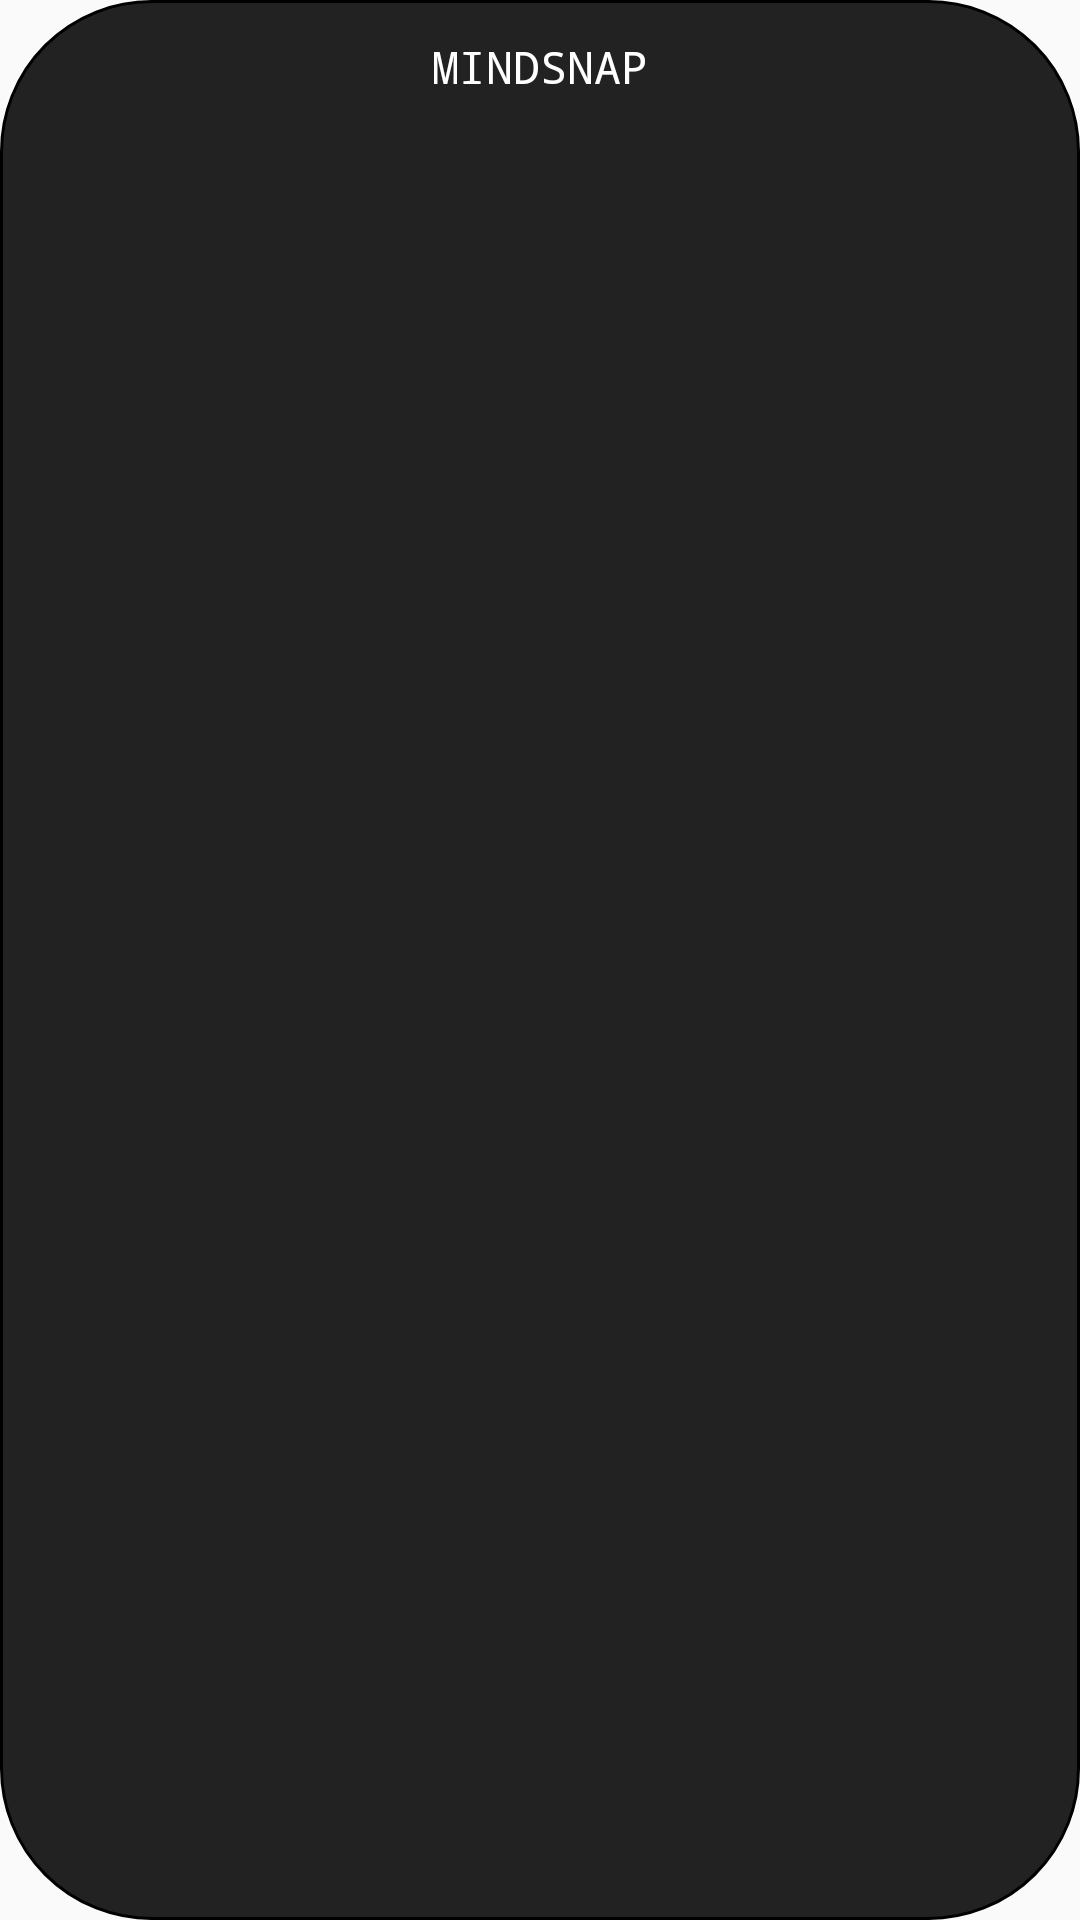

Here is an Android app screen rendered from its layout file. Give the layout XML and the strings, colors and styles it references.
<!-- AndroidManifest.xml: application theme Theme.MindSnapFlashcard -->
<!-- res/layout/toast.xml -->
<?xml version="1.0" encoding="utf-8"?>
<RelativeLayout xmlns:android="http://schemas.android.com/apk/res/android"
    android:layout_width="wrap_content"
    android:paddingStart="10dp"
    android:paddingEnd="10dp"
    android:layout_height="wrap_content"
    android:background="@drawable/round_corner_left"
    android:gravity="center_horizontal"
    >

    <TextView
        android:id="@+id/toastText"
        android:fontFamily="monospace"
        android:layout_margin="12dp"
        android:layout_width="wrap_content"
        android:layout_height="wrap_content"
        android:text="@string/app_name_short"
        android:textSize="15sp"
        android:textColor="@color/white"
        />
</RelativeLayout>
<!-- resources referenced by this layout -->
<resources>
  <color name="white">#FFFFFFFF</color>
  <!-- drawable round_corner_left (drawable) -->
  <?xml version="1.0" encoding="utf-8"?>
  <shape xmlns:android="http://schemas.android.com/apk/res/android"
      android:shape="rectangle"
      >
      <solid android:color="@color/accent"/>
      <corners
          android:radius="50dp"
          />
      <stroke android:width="1dp"
          android:color="@color/black"
          />
  </shape>
  <string name="app_name_short">MINDSNAP</string>
  <style name="Theme.MindSnapFlashcard" parent="Base.Theme.MindSnapFlashcard" />
  <color name="accent">#222222</color>
  <color name="black">#FF000000</color>
  <style name="Base.Theme.MindSnapFlashcard" parent="Theme.AppCompat.DayNight.NoActionBar">
          
          
      </style>
</resources>
